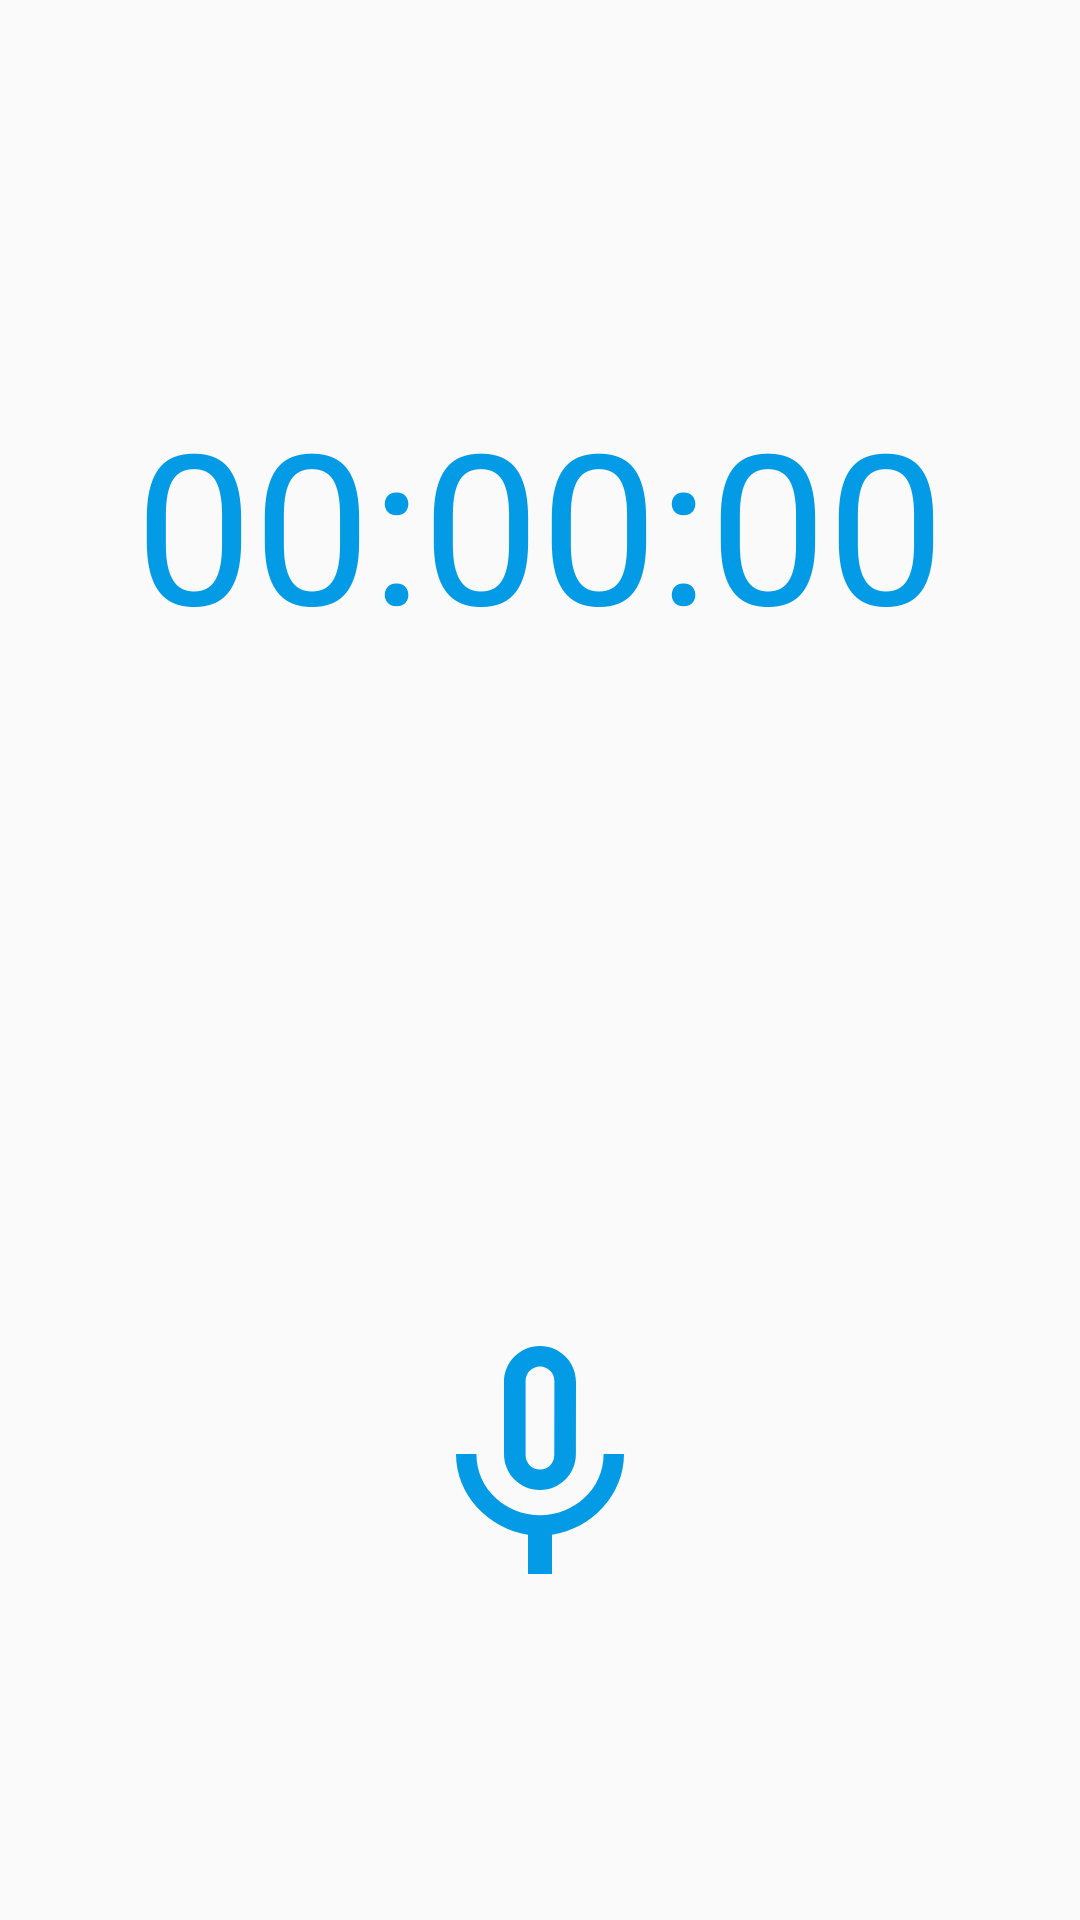

Write the Android layout XML for this screen, with the resource values it uses.
<!-- AndroidManifest.xml: application theme AppTheme -->
<!-- res/layout/activity_recorder.xml -->
<?xml version="1.0" encoding="utf-8"?>
<android.support.constraint.ConstraintLayout xmlns:android="http://schemas.android.com/apk/res/android"
    xmlns:app="http://schemas.android.com/apk/res-auto"
    xmlns:tools="http://schemas.android.com/tools"
    android:layout_width="match_parent"
    android:layout_height="match_parent"
    tools:context="com.example.admin.simpleaudiorecoder.RecorderActivity">
<ImageView
    android:id="@+id/start_record_image"
    android:layout_width="96dp"
    android:layout_height="96dp"
    app:srcCompat="@drawable/ic_mic_none_black_24px"
    app:layout_constraintRight_toRightOf="parent"
    app:layout_constraintLeft_toLeftOf="parent"
    app:layout_constraintTop_toTopOf="parent"
    app:layout_constraintVertical_bias="0.81"
    app:layout_constraintBottom_toBottomOf="parent" />

    <ImageView
        android:id="@+id/stop_record_image"
        android:layout_width="wrap_content"
        android:layout_height="wrap_content"
        app:srcCompat="@drawable/ic_stop_black_24px"
        app:layout_constraintRight_toRightOf="parent"
        app:layout_constraintLeft_toLeftOf="parent"
        app:layout_constraintTop_toTopOf="parent"
        app:layout_constraintVertical_bias="0.81"
        app:layout_constraintBottom_toBottomOf="parent"
        android:visibility="invisible"
        />
    <TextView
        android:id="@+id/text_under_button"
        android:layout_width="wrap_content"
        android:layout_height="wrap_content"
        tools:text="Start recoder"
        android:textSize="14sp"
        app:layout_constraintBottom_toBottomOf="parent"
        app:layout_constraintLeft_toLeftOf="parent"
        app:layout_constraintRight_toRightOf="parent"
        app:layout_constraintTop_toTopOf="parent"
        app:layout_constraintVertical_bias="0.9" />

    <Chronometer
        android:id="@+id/recorder_chronometer"
        android:layout_width="wrap_content"
        android:layout_height="wrap_content"
        app:layout_constraintRight_toRightOf="parent"
        app:layout_constraintLeft_toLeftOf="parent"
        app:layout_constraintTop_toTopOf="parent"
        app:layout_constraintBottom_toTopOf="@+id/stop_record_image"
        android:textSize="70sp"
        app:layout_constraintHorizontal_bias="0.501"
        app:layout_constraintVertical_bias="0.32999998"
        android:format="00:%s"
        android:textColor="@color/colorPrimary"
        />



</android.support.constraint.ConstraintLayout>
<!-- resources referenced by this layout -->
<resources>
  <color name="colorPrimary">#039BE5</color>
  <!-- drawable ic_mic_none_black_24px (drawable) -->
  <vector android:autoMirrored="true" android:height="96dp"
      android:viewportHeight="24.0" android:viewportWidth="24.0"
      android:width="96dp" xmlns:android="http://schemas.android.com/apk/res/android">
      <path android:fillColor="@color/colorPrimary" android:pathData="M12,14c1.66,0 2.99,-1.34 2.99,-3L15,5c0,-1.66 -1.34,-3 -3,-3S9,3.34 9,5v6c0,1.66 1.34,3 3,3zM10.8,4.9c0,-0.66 0.54,-1.2 1.2,-1.2 0.66,0 1.2,0.54 1.2,1.2l-0.01,6.2c0,0.66 -0.53,1.2 -1.19,1.2 -0.66,0 -1.2,-0.54 -1.2,-1.2L10.8,4.9zM17.3,11c0,3 -2.54,5.1 -5.3,5.1S6.7,14 6.7,11L5,11c0,3.41 2.72,6.23 6,6.72L11,21h2v-3.28c3.28,-0.48 6,-3.3 6,-6.72h-1.7z"/>
  </vector>
  <!-- drawable ic_stop_black_24px (drawable) -->
  <vector android:autoMirrored="true" android:height="48dp"
      android:viewportHeight="24.0" android:viewportWidth="24.0"
      android:width="48dp" xmlns:android="http://schemas.android.com/apk/res/android">
      <path android:fillColor="@color/colorPrimary" android:pathData="M6,6h12v12H6z"/>
  </vector>
  <style name="AppTheme" parent="Theme.AppCompat.Light.DarkActionBar">
          
          <item name="colorPrimary">@color/colorPrimary</item>
          <item name="colorPrimaryDark">@color/colorPrimaryDark</item>
          <item name="colorAccent">@color/colorAccent</item>
      </style>
  <color name="colorPrimaryDark">#0277BD</color>
  <color name="colorAccent">#F06292</color>
</resources>
